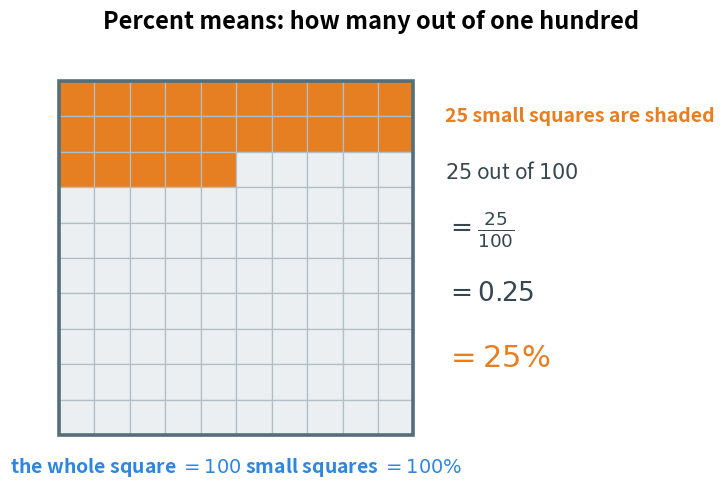

Generate this figure with matplotlib: (Note: this script raises an exception after producing the figure.)
"""Figure 1 - what the word "percent" means.

One whole square is cut into 100 equal small squares. 25 of them are shaded.
So the shaded part is 25 out of 100, which is exactly what "25 percent" means.
The picture is the definition: a percent is a small square in a grid of 100.
Run with:  python figures/fig_01_percent_means_out_of_100.py
"""

import matplotlib
matplotlib.use("Agg")
import matplotlib.pyplot as plt
from matplotlib.patches import Rectangle
from pathlib import Path

TAKEN = "#E67E22"    # orange - the squares that belong to the percentage
EMPTY = "#ECEFF1"    # light grey - the squares nobody took
GRID = "#B0BEC5"     # grey - the thin lines between small squares
FRAME = "#546E7A"    # dark grey - the outline of the one whole
BLUE = "#2E86DE"     # blue - the label of the whole

N = 10               # 10 rows by 10 columns = 100 small squares
SHADED = 25          # how many small squares are shaded

fig, ax = plt.subplots(figsize=(8.6, 6.4))
ax.axis("off")
ax.set_aspect("equal")            # the small squares must look square
ax.set_xlim(-0.6, N + 8.2)
ax.set_ylim(-1.6, N + 1.0)

# draw the 100 small squares, filling them from the top-left, row by row
count = 0
for row in range(N - 1, -1, -1):          # start at the top row
    for col in range(N):                  # move left to right
        fill = TAKEN if count < SHADED else EMPTY
        ax.add_patch(Rectangle((col, row), 1, 1,
                               facecolor=fill, edgecolor=GRID, linewidth=0.9))
        count += 1

# the outline that says "this is one whole"
ax.add_patch(Rectangle((0, 0), N, N,
                       facecolor="none", edgecolor=FRAME, linewidth=2.6))

# the text block on the right, explaining the three ways to say the same thing
ax.text(N + 0.9, N - 1.0, "25 small squares are shaded",
        ha="left", va="center", fontsize=14, color=TAKEN, fontweight="bold")
ax.text(N + 0.9, N - 2.6, r"$25$ out of $100$",
        ha="left", va="center", fontsize=15, color="#37474F")
ax.text(N + 0.9, N - 4.2, r"$= \frac{25}{100}$",
        ha="left", va="center", fontsize=19, color="#37474F")
ax.text(N + 0.9, N - 6.0, r"$= 0.25$",
        ha="left", va="center", fontsize=19, color="#37474F")
ax.text(N + 0.9, N - 7.8, r"$= 25\%$",
        ha="left", va="center", fontsize=22, color=TAKEN, fontweight="bold")

# the label under the grid
ax.text(N / 2, -0.9, r"the whole square $= 100$ small squares $= 100\%$",
        ha="center", va="center", fontsize=14, color=BLUE, fontweight="bold")

ax.set_title("Percent means: how many out of one hundred",
             fontsize=17, fontweight="bold", pad=12)

out = Path(__file__).resolve().parent.parent / "assets" / "fig_01_percent_means_out_of_100.png"
fig.savefig(out, dpi=200, bbox_inches="tight")
print("saved:", out)
